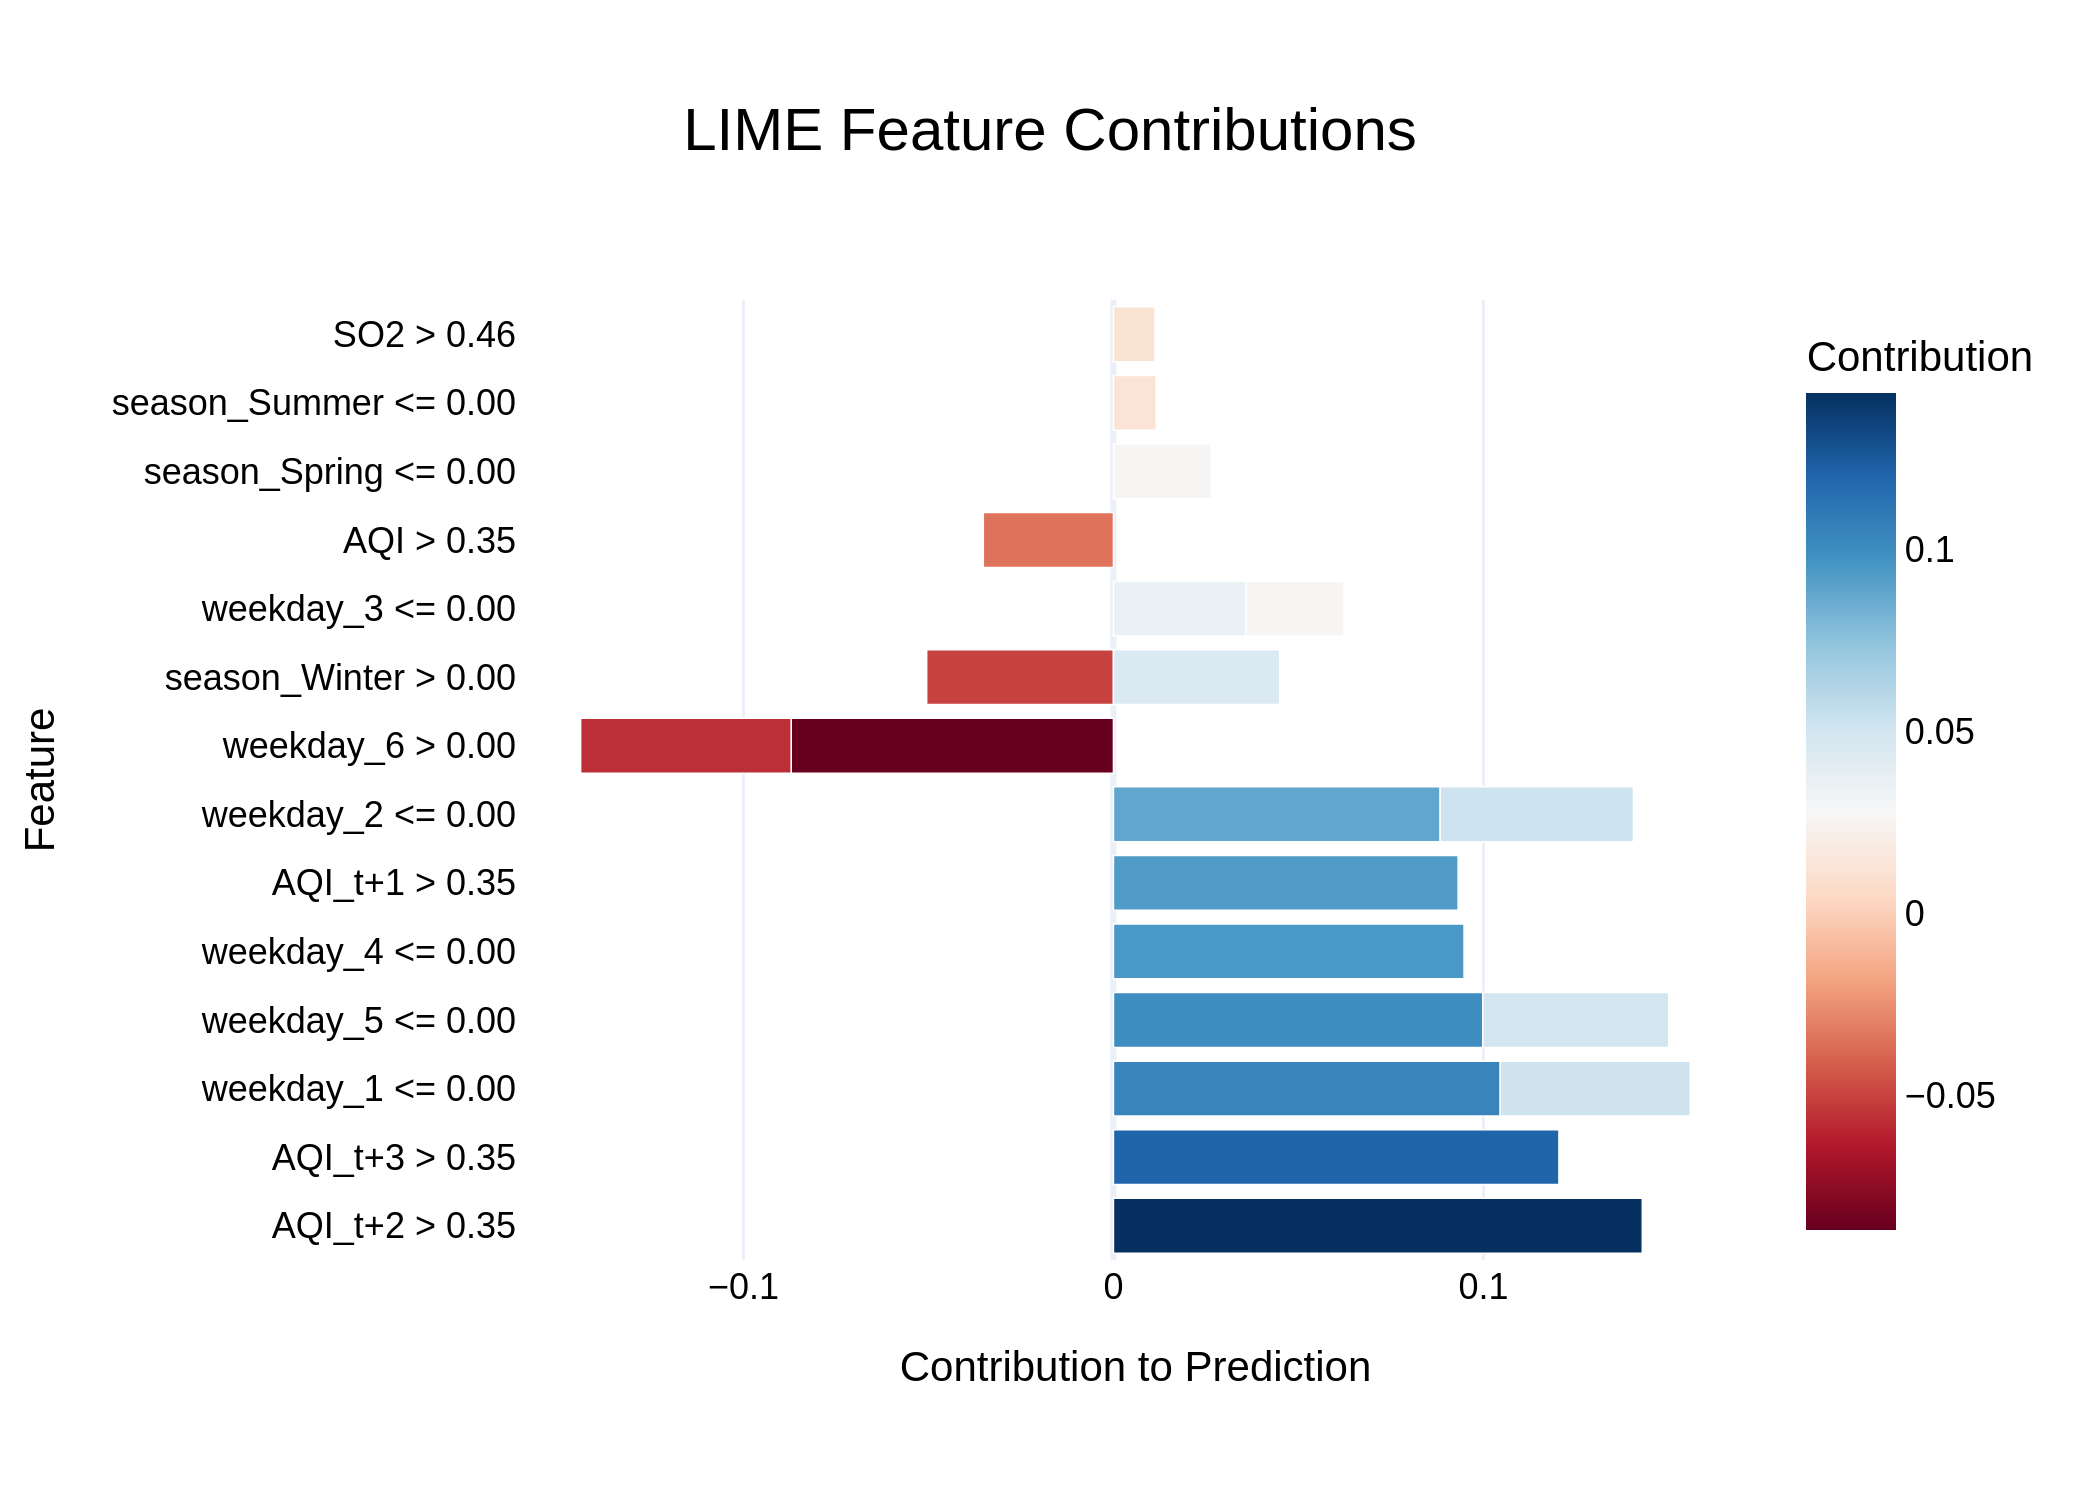

The table this chart was drawn from, first rows:
Feature, Contribution
AQI_t+2 > 0.35, 0.1429
AQI_t+3 > 0.35, 0.1204
weekday_1 <= 0.00, 0.1045
weekday_5 <= 0.00, 0.0998
weekday_4 <= 0.00, 0.09475
AQI_t+1 > 0.35, 0.09314
weekday_2 <= 0.00, 0.0883
weekday_6 > 0.00, -0.0871
weekday_6 > 0.00, -0.05689
weekday_2 <= 0.00, 0.05223
weekday_1 <= 0.00, 0.05138
season_Winter > 0.00, -0.05048
weekday_5 <= 0.00, 0.05025
season_Winter > 0.00, 0.04495
weekday_3 <= 0.00, 0.03578
AQI > 0.35, -0.03517
weekday_3 <= 0.00, 0.02653
season_Spring <= 0.00, 0.02645
season_Summer <= 0.00, 0.01156
SO2 > 0.46, 0.01125
